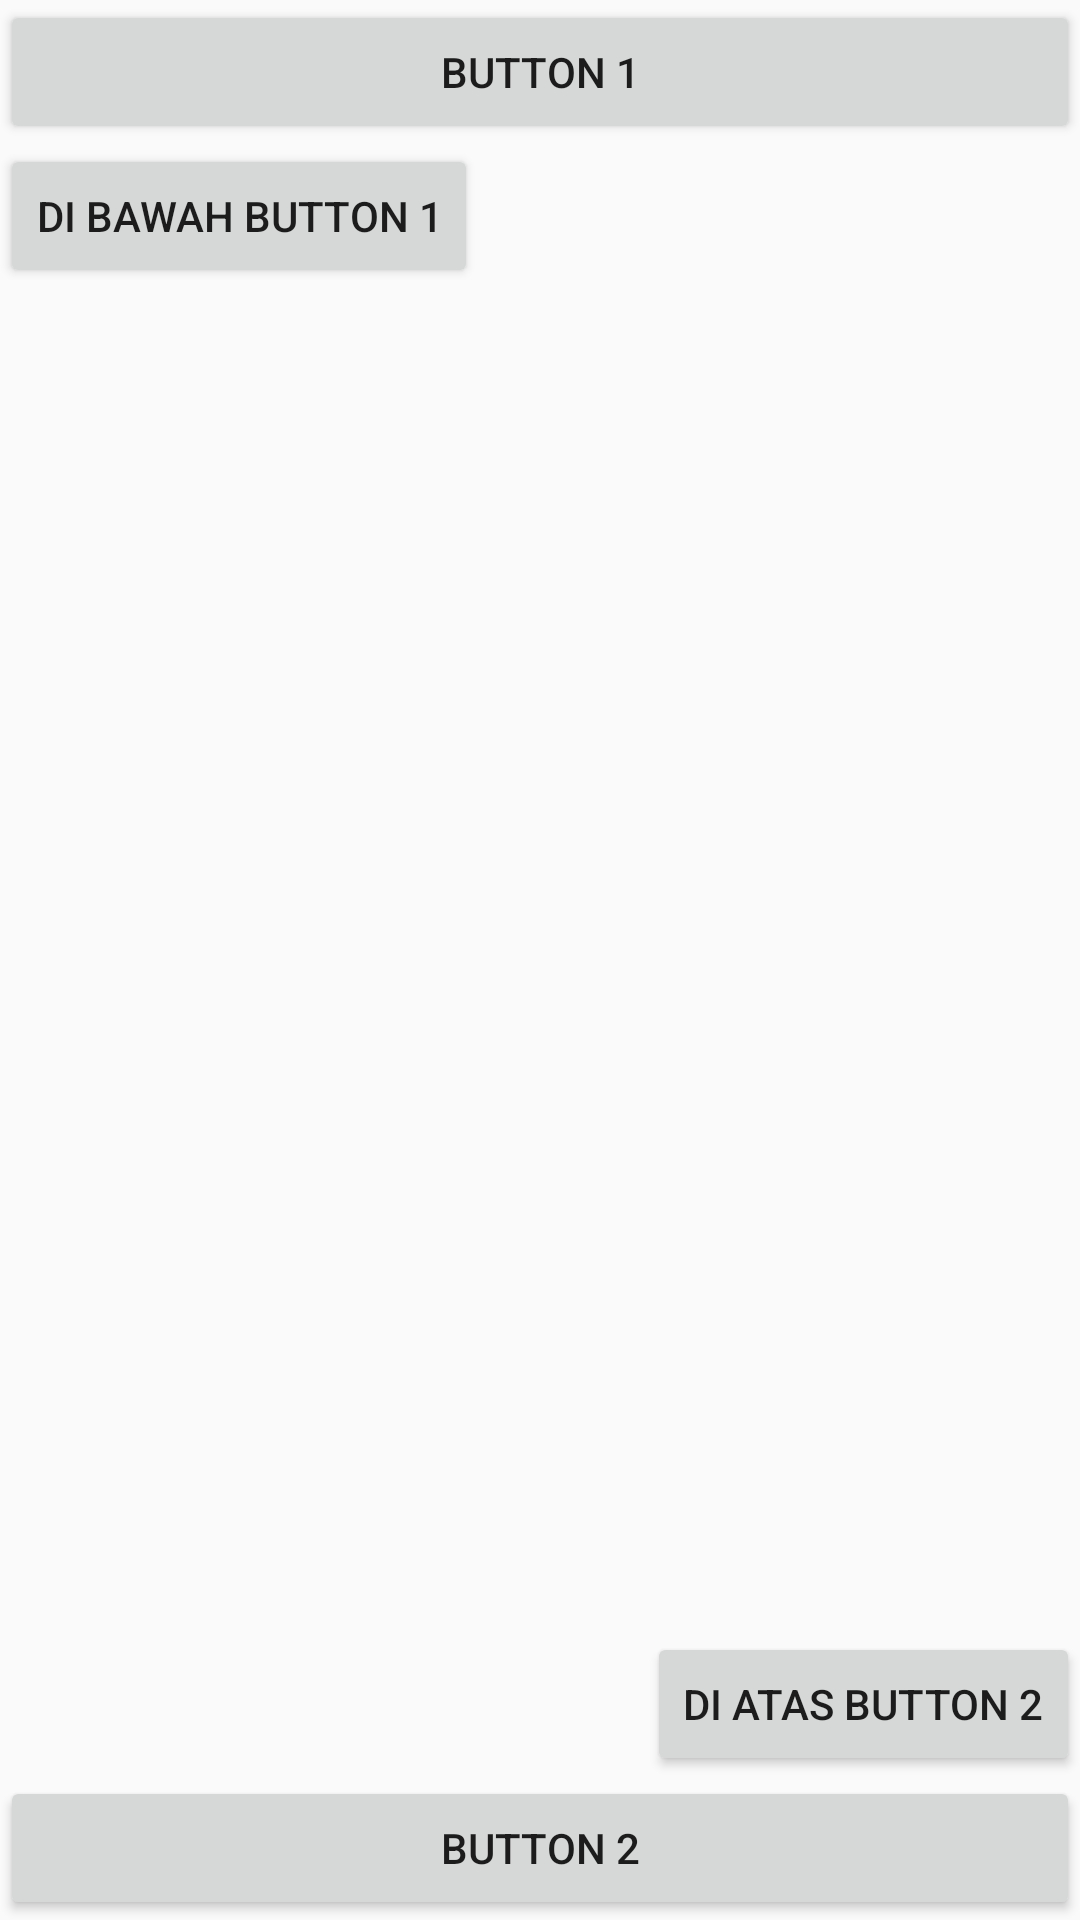

Reconstruct the res/layout file that produces this screen, plus the resources it refers to.
<!-- AndroidManifest.xml: application theme Theme.AppCompat.DayNight -->
<!-- res/layout/activity_hacktiv_layout_view_relative.xml -->
<?xml version="1.0" encoding="utf-8"?>
<RelativeLayout xmlns:android="http://schemas.android.com/apk/res/android"
    xmlns:app="http://schemas.android.com/apk/res-auto"
    xmlns:tools="http://schemas.android.com/tools"
    android:layout_width="match_parent"
    android:layout_height="match_parent"
    tools:context=".HacktivLayoutViewRelative">

    <Button
        android:id="@+id/button1"
        android:layout_width="match_parent"
        android:layout_height="wrap_content"
        android:text="Button 1"
        android:layout_alignParentStart="true"
        android:layout_alignParentLeft="true"
        android:layout_alignParentTop="true"/>

    <Button
        android:id="@+id/button2"
        android:layout_width="match_parent"
        android:layout_height="wrap_content"
        android:layout_alignParentStart="true"
        android:layout_alignParentLeft="true"
        android:layout_alignParentBottom="true"
        android:text="Button 2" />

    <Button
        android:id="@+id/button5"
        android:layout_width="wrap_content"
        android:layout_height="wrap_content"
        android:layout_below="@+id/button1"
        android:layout_alignParentLeft="true"
        android:layout_alignParentStart="true"
        android:text="Di bawah button 1" />

    <Button
        android:id="@+id/button6"
        android:layout_width="wrap_content"
        android:layout_height="wrap_content"
        android:layout_above="@+id/button2"
        android:layout_alignParentRight="true"
        android:layout_alignParentEnd="true"
        android:text="Di atas button 2" />
</RelativeLayout>
<!-- resources referenced by this layout -->
<resources>

</resources>
